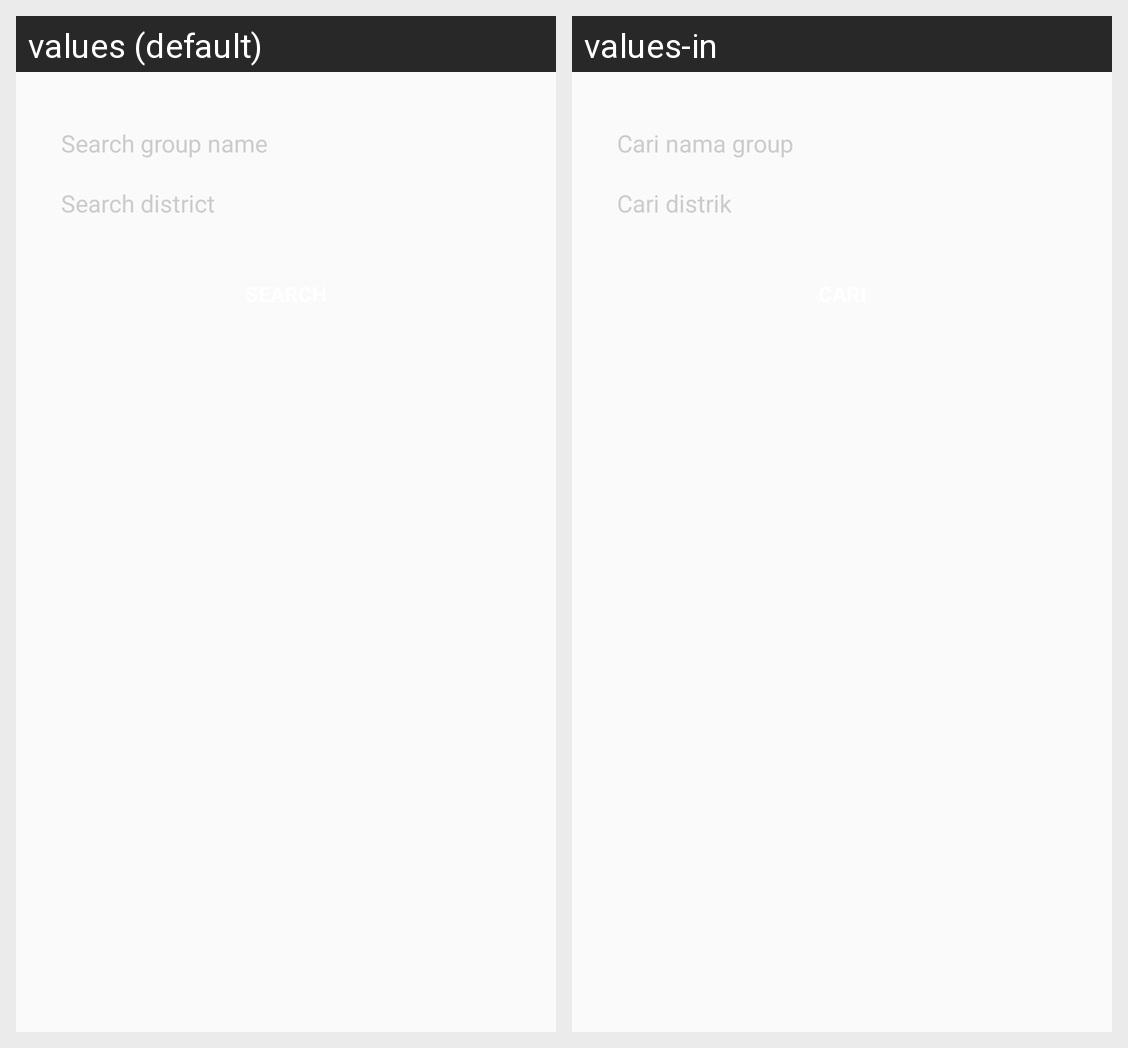

Strings drawn on this Android screen and how each of the app's shown locales translates them:
Android screen res/layout/pop_up_dialog_search_group.xml rendered under 2 locales, left to right: values (default), values-in. Device: Nexus 5 (rendered at 1080×1920; each locale shown at half size, 540×960, under a caption strip naming it); theme AppTheme.
Strings drawn on this screen, with the default value and each locale's value (text and hints the layout hard-codes, and strings that could not be matched under every locale, appear in the picture but are not listed):

hint_search_group
  values: Search group name
  values-in: Cari nama group

hint_search_group_distrik
  values: Search district
  values-in: Cari distrik
